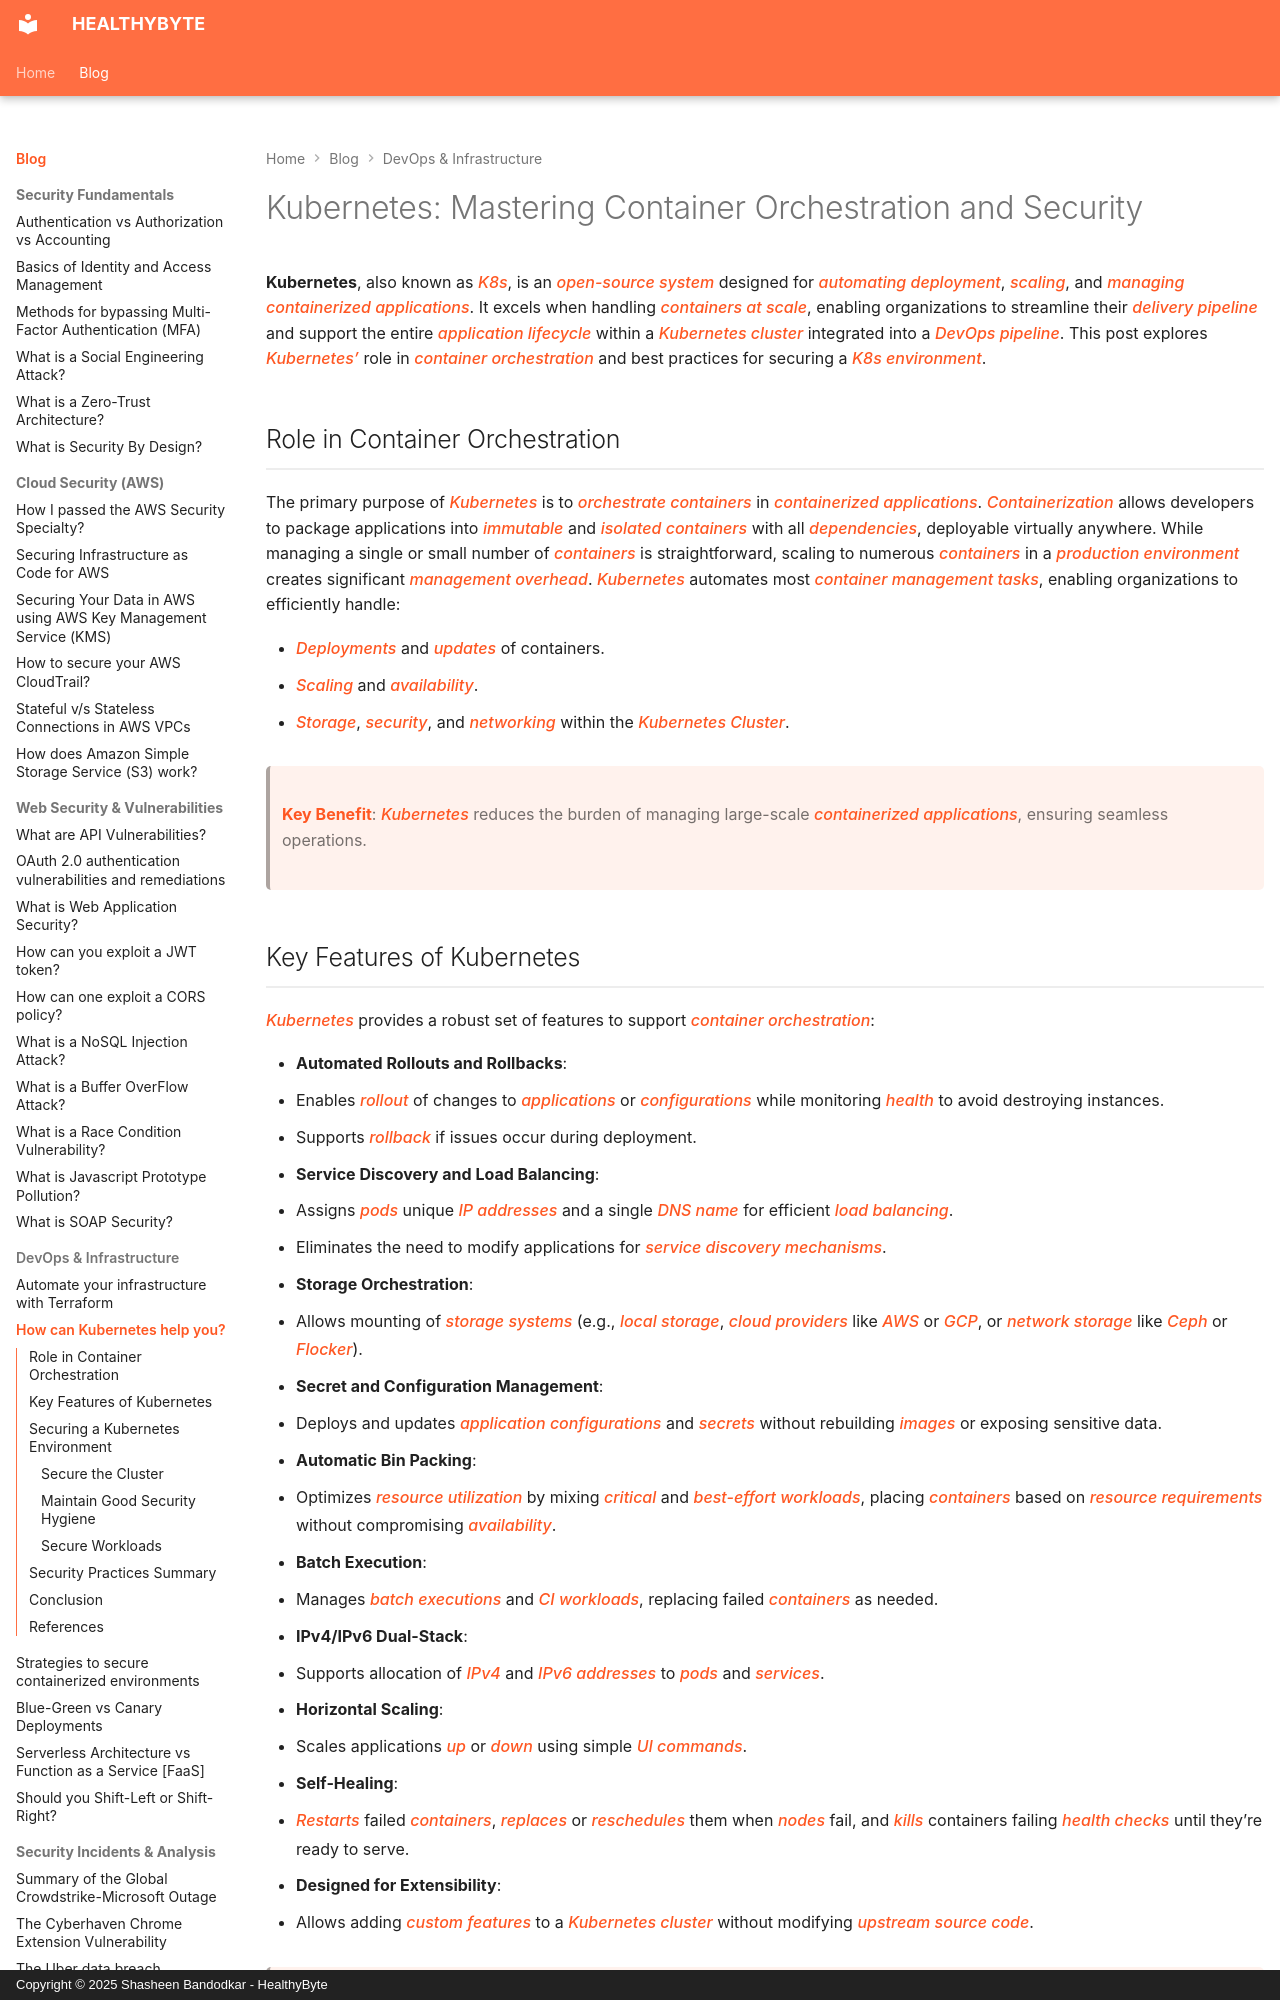

repository: Shasheen8/h.byte · page: blog/how-can-kubernetes-help-you/index.html · generator: mkdocs · copyright: Copyright © 2025 Shasheen Bandodkar - HealthyByte

---
title: How can Kubernetes help you?
date: Wed, 02 Feb 2022 17:13:00 +0000
---

# Kubernetes: Mastering Container Orchestration and Security

**Kubernetes**, also known as *K8s*, is an *open-source system* designed for *automating deployment*, *scaling*, and *managing containerized applications*. It excels when handling *containers at scale*, enabling organizations to streamline their *delivery pipeline* and support the entire *application lifecycle* within a *Kubernetes cluster* integrated into a *DevOps pipeline*. This post explores *Kubernetes’* role in *container orchestration* and best practices for securing a *K8s environment*.

## Role in Container Orchestration

The primary purpose of *Kubernetes* is to *orchestrate containers* in *containerized applications*. *Containerization* allows developers to package applications into *immutable* and *isolated containers* with all *dependencies*, deployable virtually anywhere. While managing a single or small number of *containers* is straightforward, scaling to numerous *containers* in a *production environment* creates significant *management overhead*. *Kubernetes* automates most *container management tasks*, enabling organizations to efficiently handle:

- *Deployments* and *updates* of containers.
- *Scaling* and *availability*.
- *Storage*, *security*, and *networking* within the *Kubernetes Cluster*.

> **Key Benefit**: *Kubernetes* reduces the burden of managing large-scale *containerized applications*, ensuring seamless operations.
